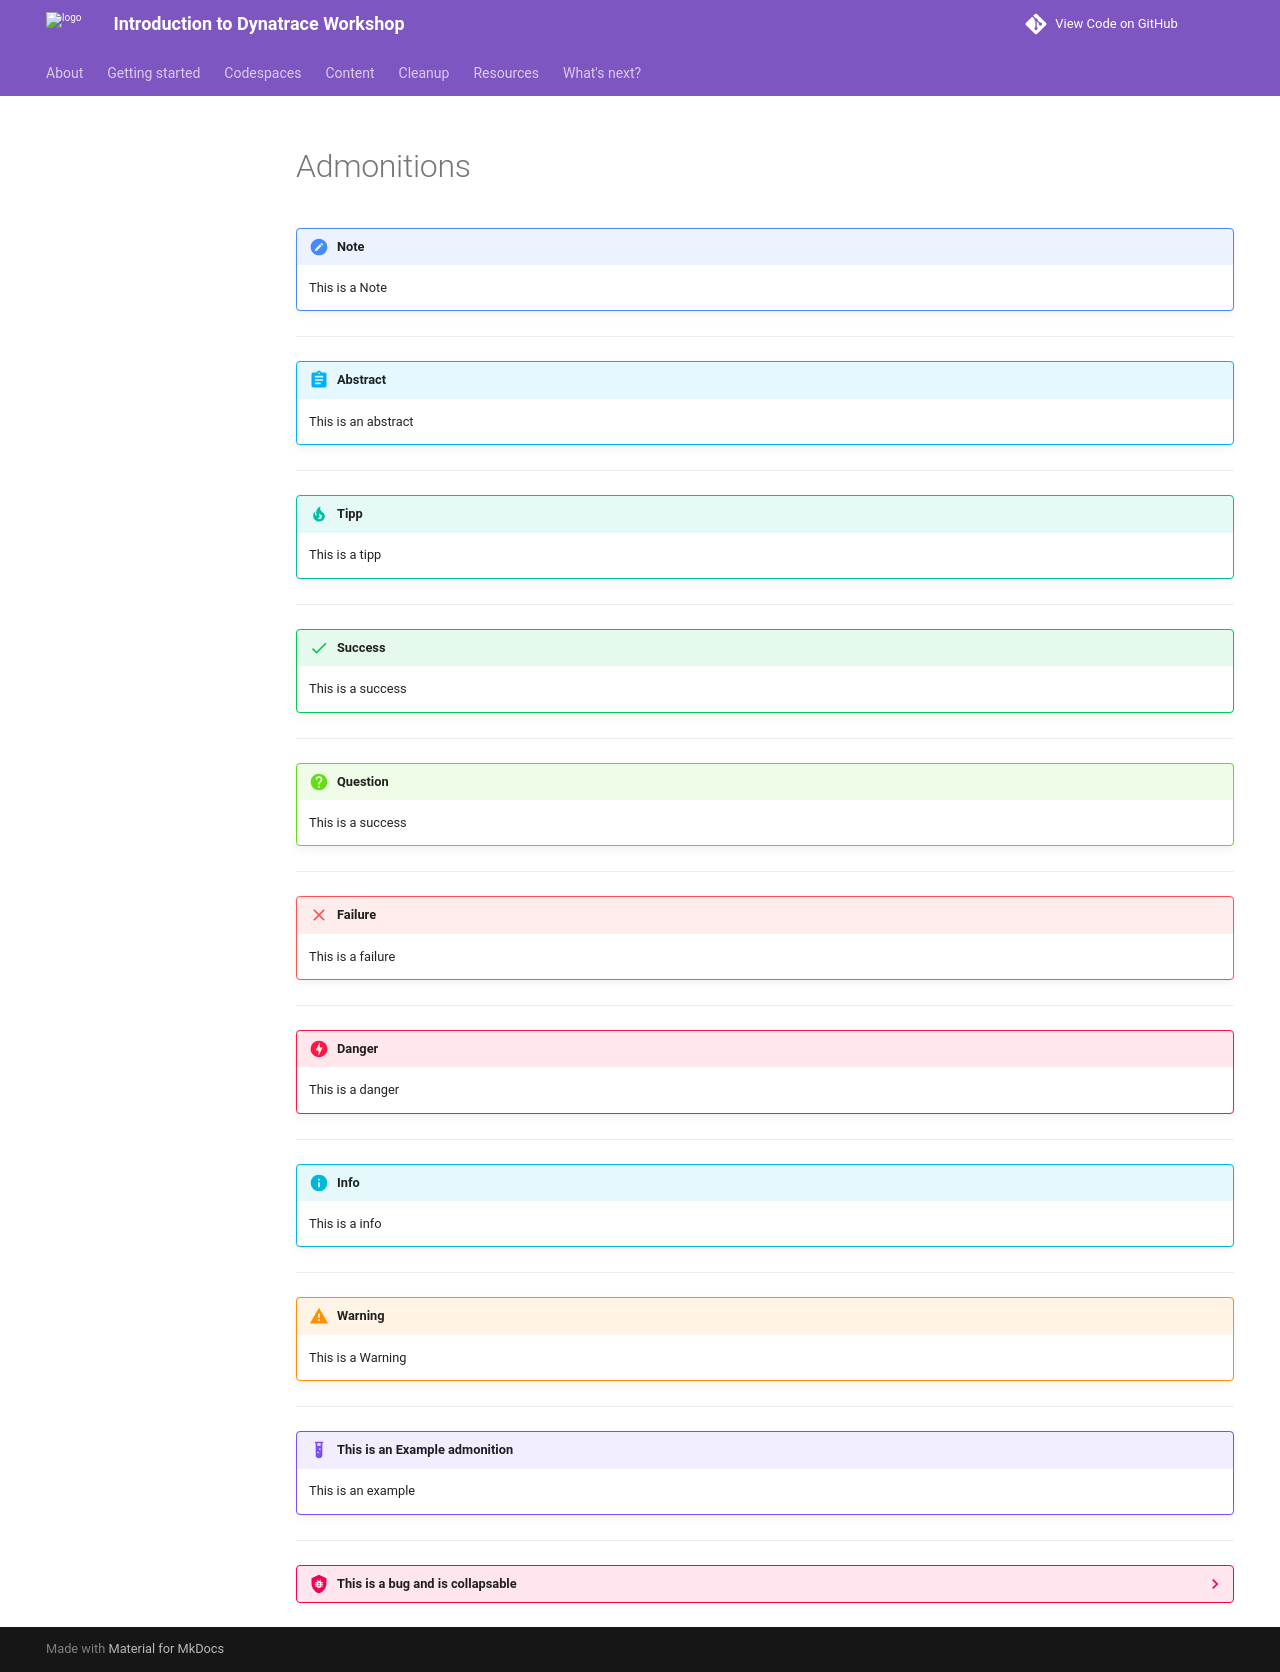

repository: anasmilhem/Introduction-to-Dynatrace-Workshop · page: snippets/admonitions/index.html · generator: mkdocs

!!! note "Note"
    This is a Note 

--- 

!!! abstract "Abstract"
    This is an abstract

--- 

!!! tip "Tipp"
    This is a tipp 

--- 

!!! success "Success"
    This is a success 

--- 

!!! question "Question"
    This is a success 

--- 

!!! failure "Failure"
    This is a failure 

--- 

!!! danger "Danger"
    This is a danger 

---

!!! info "Info"
    This is a info

---

!!! warning "Warning"
    This is a Warning 

---

!!! Example "This is an Example admonition"
    This is an example

---

??? bug "This is a bug and is collapsable"
    This is a bug
